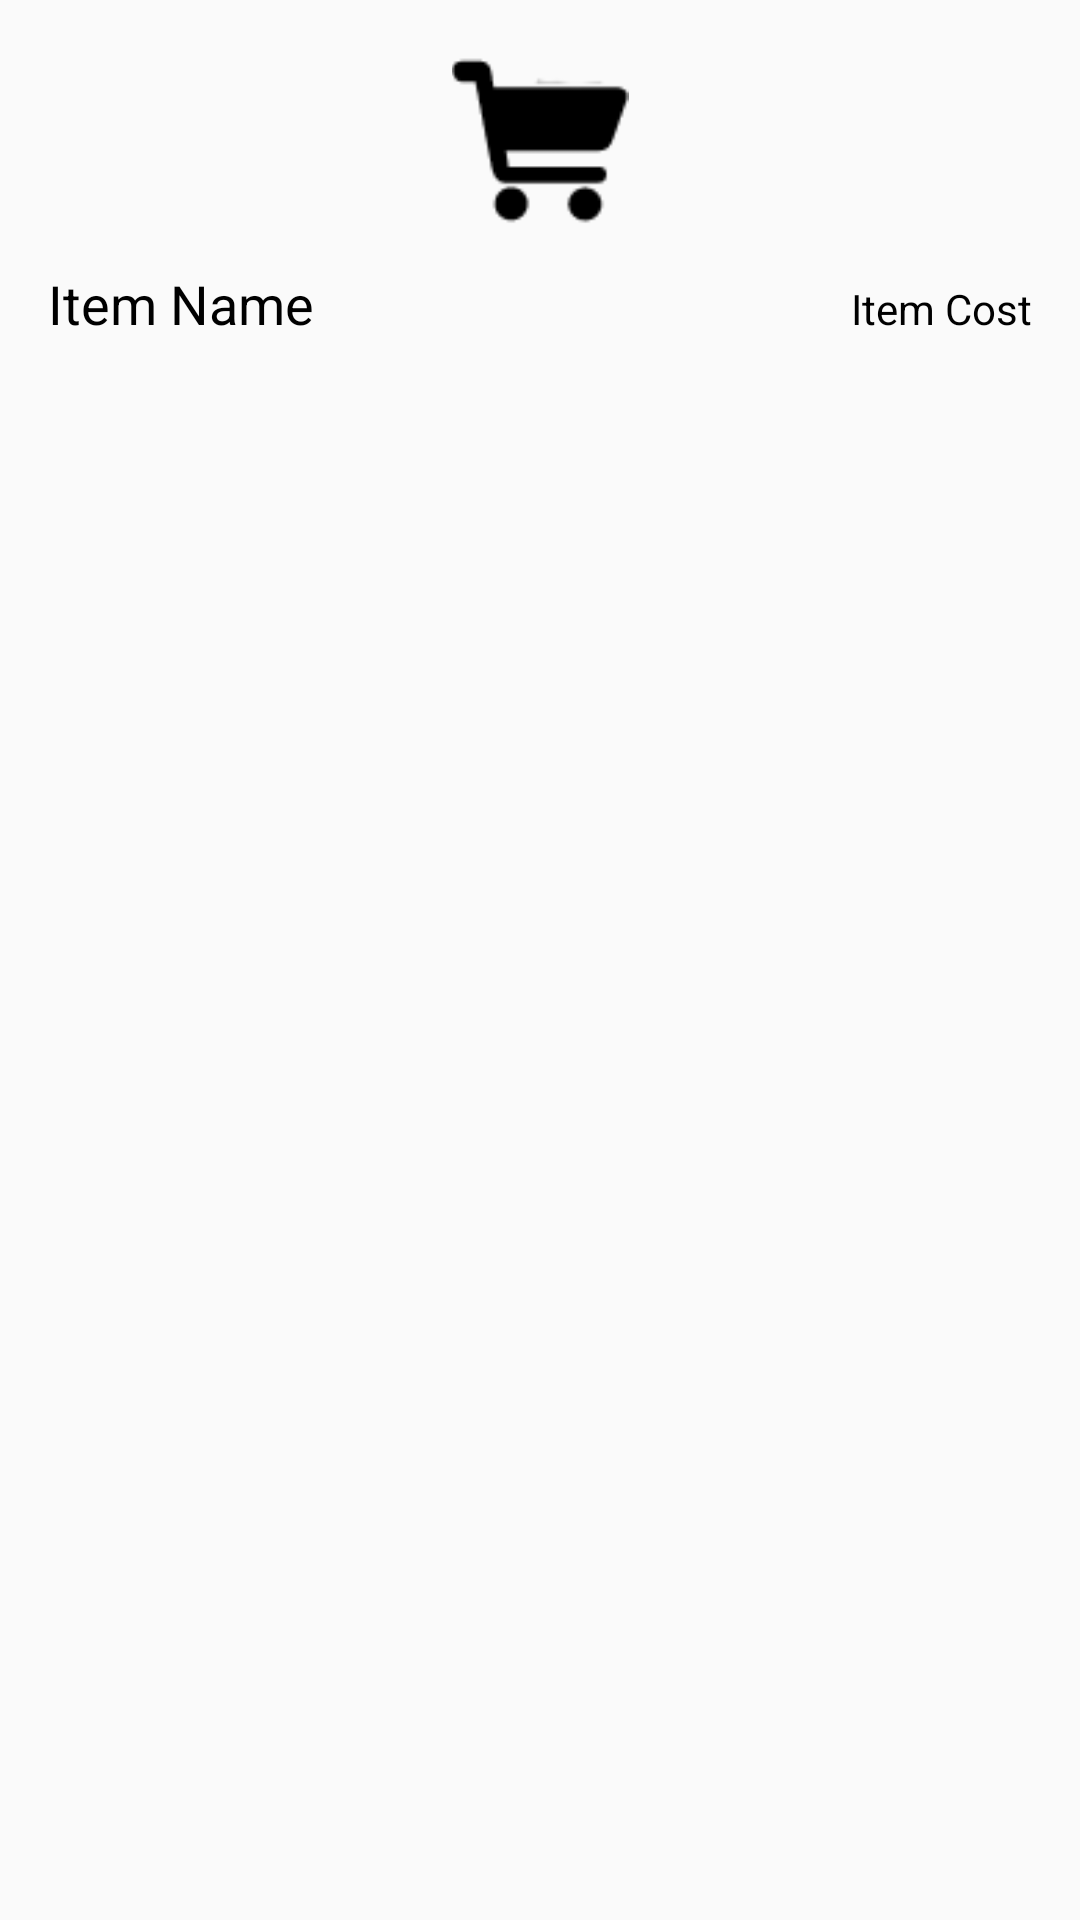

Here is an Android app screen rendered from its layout file. Give the layout XML and the strings, colors and styles it references.
<!-- AndroidManifest.xml: application theme MyTheme -->
<!-- res/layout/shop_item_vh.xml -->
<?xml version="1.0" encoding="utf-8"?>
<LinearLayout xmlns:android="http://schemas.android.com/apk/res/android"
    xmlns:app="http://schemas.android.com/apk/res-auto"
    xmlns:tools="http://schemas.android.com/tools"
    android:layout_width="match_parent"
    android:layout_height="wrap_content"
    android:background="?attr/selectableItemBackground"
    android:clickable="true"
    android:orientation="vertical"
    android:paddingEnd="@dimen/activity_horizontal_margin"
    android:paddingLeft="@dimen/activity_horizontal_margin"
    android:paddingRight="@dimen/activity_horizontal_margin"
    android:paddingTop="@dimen/activity_horizontal_margin"
    app:paddingStart="@dimen/activity_horizontal_margin"
    tools:background="#EFEFEF">

    <ImageView
        android:id="@+id/shop_item_img"
        android:layout_width="match_parent"
        android:layout_height="100dp"
        android:layout_weight="1"
        android:contentDescription="shop_item_img"
        app:srcCompat="@drawable/ic_shop" />

    <LinearLayout
        android:layout_width="match_parent"
        android:layout_height="match_parent"
        android:layout_weight="1"
        android:orientation="vertical"
        android:paddingTop="14dp">

        <LinearLayout
            android:layout_width="match_parent"
            android:layout_height="match_parent"
            android:orientation="horizontal">

            <TextView
                android:id="@+id/shop_item_name"
                android:layout_width="wrap_content"
                android:layout_height="wrap_content"
                android:layout_weight="1"
                android:text="Item Name"
                android:textColor="@android:color/black"
                android:textSize="18sp" />

            <TextView
                android:id="@+id/shop_item_cost"
                android:layout_width="wrap_content"
                android:layout_height="wrap_content"
                android:layout_weight="1"
                android:text="Item Cost"
                android:textAlignment="viewEnd"
                android:textColor="@android:color/black" />
        </LinearLayout>

        <TextView
            android:id="@+id/shop_item_description"
            android:layout_width="match_parent"
            android:layout_height="wrap_content"
            android:text="Item Description"
            android:textColor="@android:color/black" />

    </LinearLayout>

    <Button
        android:id="@+id/buy"
        android:layout_width="match_parent"
        android:layout_height="wrap_content"
        android:layout_weight="1"
        android:text="Buy"
        android:textColor="@android:color/white" />

    <View
        android:layout_width="match_parent"
        android:layout_height="1dp"
        android:layout_marginTop="@dimen/activity_horizontal_margin"
        android:layout_weight="1"
        android:background="@color/divider_light"
        android:clickable="true" />


</LinearLayout>
<!-- resources referenced by this layout -->
<resources>
  <color name="divider_light">#0c000000</color>
  <dimen name="activity_horizontal_margin">16dp</dimen>
  <!-- drawable ic_shop: png bitmap (drawable, 3614 bytes) -->
  <style name="MyTheme" parent="Base.MyTheme" />
  <style name="Base.MyTheme" parent="Theme.AppCompat.DayNight.NoActionBar">
          <item name="colorPrimary">@color/colorPrimary</item>
          <item name="colorPrimaryDark">@color/colorPrimaryDark</item>
          <item name="colorAccent">@color/colorAccent</item>
          <item name="windowActionBar">false</item>
          <item name="windowActionBarOverlay">false</item>
          <item name="windowNoTitle">true</item>
          <item name="android:windowBackground">@color/bg_light</item>
      </style>
  <color name="colorPrimary">#3F51B5</color>
  <color name="colorPrimaryDark">#303F9F</color>
  <color name="colorAccent">#FF4081</color>
  <color name="bg_light">#fafafa</color>
</resources>
